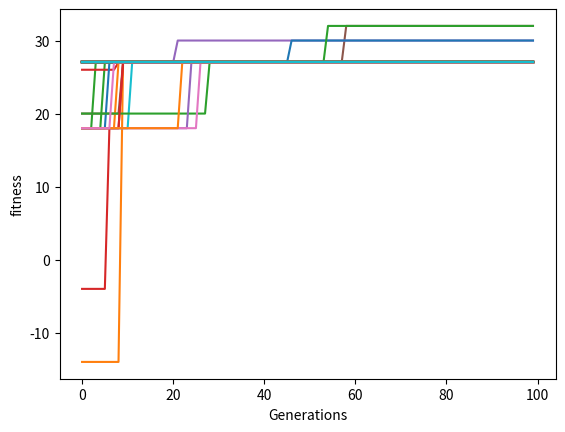

Source code (Python):
#Hillclimber Algorithm

import matplotlib.pyplot as plt
import random as random
import numpy as np

Matrix = np.array([['a', 5, 3, 0], ['b', 6, 2, 0], ['c', 1, 4, 0], ['d', 9, 5, 0], ['e', 2, 8, 0], ['f', 8, 9, 0], ['g', 4, 10, 0], ['h', 3, 1, 0], ['i', 7, 6, 0], ['j', 10, 7, 0]], dtype = object)
Genotype = Matrix



class hillclimber:#
    optimalCount = 0
    def _init_(self, Genotype, object):
        hillclimber.Genotype = Matrix
        hillclimber.Genotype = self.CreateGenotype(Genotype)
        hillclimber.hillClimberCount += 1
        Genotype = Matrix
        self.optimalCount = 0

    def RandomiseGenotype(self, Genotype):
        for i in Genotype:
            vol = self.getTotalVolumeOfGenotype(Genotype)
            count = 0
            while (vol + i[1] <= 20):
                randomChoice = random.choice(list(Genotype))
                comparison = i == randomChoice
                equal_arrays = comparison.all()
                if (equal_arrays == True):
                    i[3] = 1
                count += 1
                if (count == 30):
                    break

        return (Genotype)

    def displayGenotype(self, Genotype):
        print(Genotype)

    def getTotalVolumeOfGenotype(self, Genotype):
        volume = 0
        for i in Genotype:
            if (i[3] == 1):
                volume = volume + i[1]
        return volume

    def getTotalBenefitOfGenotype(self, Genotype):
        benefit = 0
        for i in Genotype:
            if (i[3] == 1):
                benefit = benefit + i[2]
        return benefit

    def fitness(self, Genotype):
        if (self.getTotalVolumeOfGenotype(Genotype) < 20):
            return self.getTotalBenefitOfGenotype(Genotype)
        else:
            return 20 - self.getTotalBenefitOfGenotype(Genotype)
        if(getTotalBenefitOfGenotype(Genotype) == 31):
            self.optimalCount += 1

    def CreateGenotype(self, Genotype):  # function to create a genotype with VOLUME <= 20
        Genotype = np.array([])
        Genotype = Matrix
        Genotype = self.RandomiseGenotype(Genotype)
        #print(Genotype)
        return Genotype
#
    def mutate(self, Genotype):
        num = random.randint(0, 9)
        if (Genotype[num][3] == 0):
            Genotype[num][3] = 1
            if (self.getTotalVolumeOfGenotype(Genotype) > 20):
                Genotype[num][3] = 0
        if (Genotype[num][3] == 1):
            Genotype[num][3] = 0
            self.RandomiseGenotype(Genotype)

        return Genotype

    def climber(self, Genotype, G):
        fitness = []
        fitnessGeno = self.fitness(Genotype)
        for i in range(0, G):
            mutatedGeno = self.mutate(Genotype)
            fitnessMutatedGeno = self.fitness(mutatedGeno)
            #if(fitnessMutatedGeno < fitnessGeno):
            #    fitnessGeno = fitnessGeno
            if(fitnessGeno < fitnessMutatedGeno):
                fitnessGeno = fitnessMutatedGeno
            fitness.append(fitnessGeno)
            #print(len(fitness))
        return fitness


hillClimber0 = hillclimber()
geno = hillClimber0.CreateGenotype(Genotype)
fitness0Climber = hillClimber0.climber(geno, 100)
#print(fitness0Climber)

P = []
listOfFitness = []
for i in range(0, 100): # create 100 genotypes
    geno = hillClimber0.CreateGenotype(Genotype)
    fitness0Climber = hillClimber0.climber(geno, 100)
    P.append(geno)
    listOfFitness.append(fitness0Climber[-1])
    plt.plot(fitness0Climber)
    plt.xlabel("Generations")
    plt.ylabel("fitness")

plt.show()
print(listOfFitness)
optimalCount = 0
for i in listOfFitness:
    if(i == 32):
        optimalCount += 1

print(optimalCount)